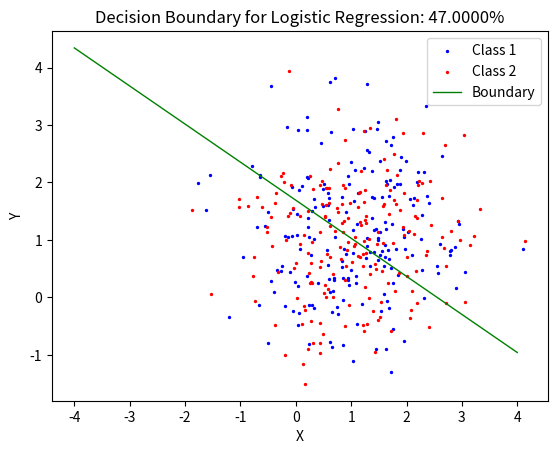

Reproduce this figure in Python.
# [redacted]
# [redacted]
# Linear Classification

import numpy as np
import scipy.special
import matplotlib.pyplot as plt
import pylab
import random

N1 = 1000
N2 = 1000
N = N1 + N2
test_set_ratio = 0.2
mu1 = np.asarray([1, 1])
mu2 = np.asarray([-1, -1]) + 2  
cov = np.eye(2)

n_iter = 100 # Number of iterations for IRLW

def sigmoid(x):
	return scipy.special.expit(x)

# Generate Training and Testing Data
x1_train = np.random.multivariate_normal(mu1, cov, N1).T
x1_train_labels = np.expand_dims(np.ones(len(x1_train.T)), 0)
x1_train = np.append(x1_train, x1_train_labels, axis = 0)

x1_test = np.random.multivariate_normal(mu1, cov, int(test_set_ratio*N1)).T
x1_test_labels = np.expand_dims(np.ones(len(x1_test.T)), 0)
x1_test = np.append(x1_test, x1_test_labels, axis = 0)

x2_train = np.random.multivariate_normal(mu2, cov, N2).T
x2_train_labels = np.expand_dims(np.zeros(len(x2_train.T)), 0)
x2_train = np.append(x2_train, x2_train_labels, axis = 0)

x2_test = np.random.multivariate_normal(mu2, cov, int(test_set_ratio*N2)).T
x2_test_labels = np.expand_dims(np.zeros(len(x2_test.T)), 0)
x2_test = np.append(x2_test, x2_test_labels, axis = 0)

all_data = np.concatenate((x1_train, x2_train), axis = 1)
all_test = np.concatenate((x1_test, x2_test), axis = 1)

np.random.shuffle(all_data.T)
np.random.shuffle(all_test.T)

################ Logistic Regression Model ################

iota = np.concatenate((np.ones((1,N)), all_data[:2]), axis = 0)
w_old = np.array([[0, 0, 0]])

for _ in range(n_iter):
	t = all_data[2]
	y = sigmoid(w_old.dot(iota))
	R = (y.T).dot(y)
	R = R * np.eye(N)

	w = w_old - np.linalg.inv(iota.dot(R).dot(iota.T)).dot(iota).dot((y - t).T).T
	w_old = w 

w = np.ndarray.flatten(w)
print("Weight vector for Logistic Regression Model: %s" % w)
np.set_printoptions(suppress=True)
predictions = np.round(sigmoid(w[0] + w[1:3].dot(all_test[:2])))
accuracy = np.sum(predictions == all_test[2])/float(len(all_test[2]))*100
x_line = np.linspace(-4, 4, 100)
y_line = ((-w[1]*x_line- w[0]))/w[2]

plt.figure()

plt.title("Decision Boundary for Logistic Regression: %.4f%%" % accuracy)
plt.xlabel("X")
plt.ylabel("Y")
plt.scatter(x1_test[0], x1_test[1], color='blue', s=2, label='Class 1')
plt.scatter(x2_test[0], x2_test[1], c='red', s = 2, label='Class 2')
plt.plot(x_line, y_line, color='green', lw=1, label='Boundary')
plt.legend()
plt.show()